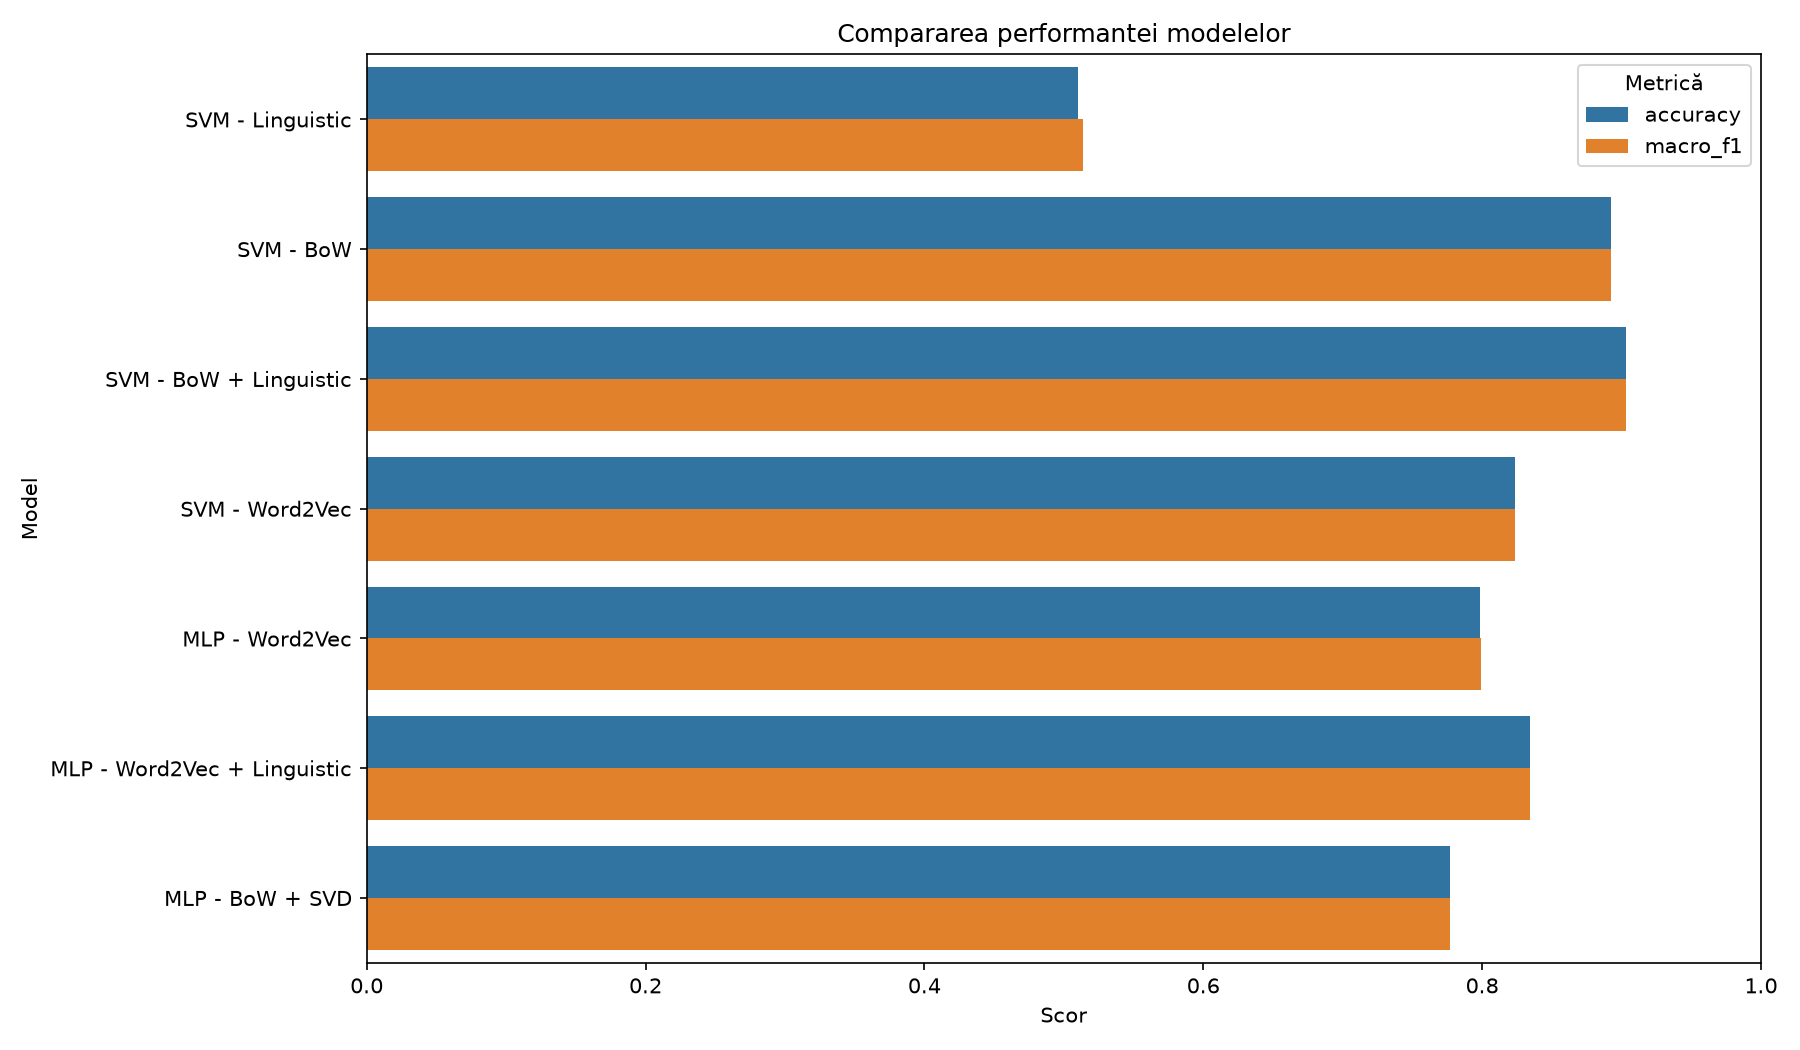

The file beside this chart, header and first rows:
model, accuracy, macro_f1
SVM - Linguistic, 0.51, 0.5134
SVM - BoW, 0.8924, 0.8923
SVM - BoW + Linguistic, 0.9031, 0.9029
SVM - Word2Vec, 0.8234, 0.8239
MLP - Word2Vec, 0.7981, 0.7995
MLP - Word2Vec + Linguistic, 0.834, 0.8342
MLP - BoW + SVD, 0.7769, 0.7771
